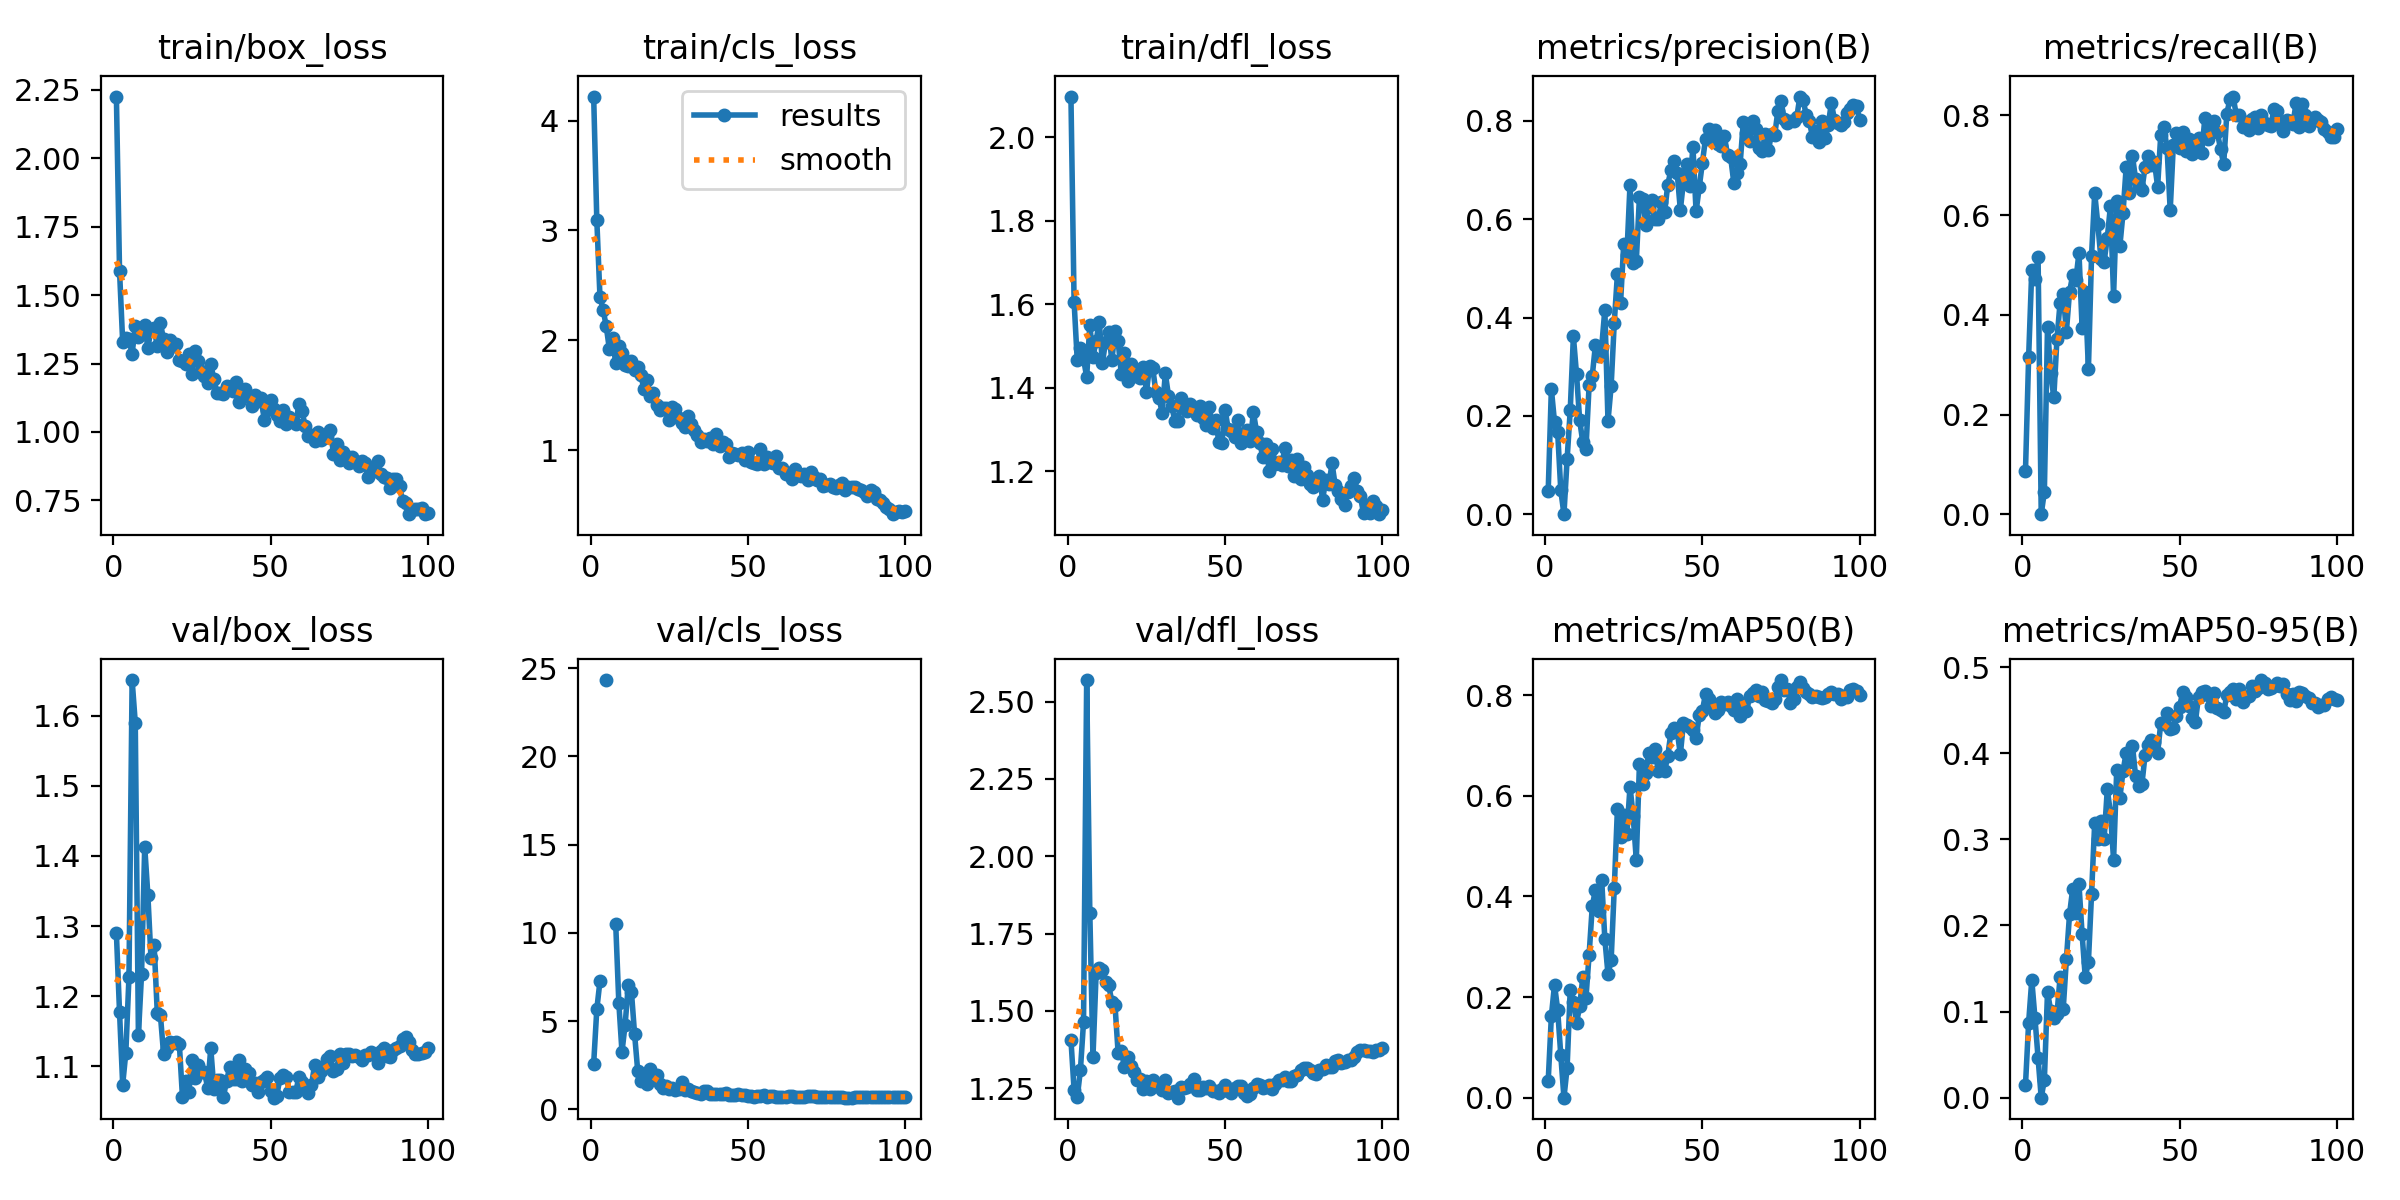

Data behind this chart, as committed beside it:
epoch, time, train/box_loss, train/cls_loss, train/dfl_loss, metrics/precision(B), metrics/recall(B), metrics/mAP50(B), metrics/mAP50-95(B), val/box_loss, val/cls_loss, val/dfl_loss, lr/pg0, lr/pg1, lr/pg2
1, 3.829, 2.226, 4.22, 2.097, 0.04807, 0.0874, 0.03374, 0.01499, 1.29, 2.582, 1.406, 6.152e-05, 6.152e-05, 6.152e-05
2, 6.871, 1.589, 3.094, 1.606, 0.2546, 0.3153, 0.162, 0.08718, 1.178, 5.667, 1.245, 0.0001294, 0.0001294, 0.0001294
3, 10.78, 1.329, 2.397, 1.466, 0.1874, 0.4905, 0.2246, 0.1366, 1.074, 7.259, 1.22, 0.000196, 0.000196, 0.000196
4, 14.74, 1.343, 2.28, 1.494, 0.1673, 0.4719, 0.1748, 0.0929, 1.12, inf, 1.307, 0.0002612, 0.0002612, 0.0002612
5, 18.02, 1.339, 2.126, 1.469, 0.0482, 0.5155, 0.08414, 0.04611, 1.228, 24.32, 1.463, 0.000325, 0.000325, 0.000325
6, 21.79, 1.285, 1.918, 1.426, 0, 0, 0, 0, 1.651, inf, 2.57, 0.0003874, 0.0003874, 0.0003874
7, 25.38, 1.388, 2.017, 1.55, 0.1112, 0.045, 0.05891, 0.02061, 1.59, inf, 1.817, 0.0004485, 0.0004485, 0.0004485
8, 28.74, 1.349, 1.789, 1.474, 0.2115, 0.3761, 0.2149, 0.1227, 1.145, 10.52, 1.35, 0.0005082, 0.0005082, 0.0005082
9, 31.84, 1.366, 1.944, 1.512, 0.3616, 0.2841, 0.1908, 0.1011, 1.232, 6.025, 1.621, 0.0005665, 0.0005665, 0.0005665
10, 35.14, 1.391, 1.879, 1.558, 0.2844, 0.2341, 0.1488, 0.09239, 1.413, 3.248, 1.64, 0.0006234, 0.0006234, 0.0006234
11, 38.12, 1.307, 1.776, 1.46, 0.1909, 0.3511, 0.1815, 0.09685, 1.345, 4.801, 1.633, 0.000679, 0.000679, 0.000679
12, 41.41, 1.373, 1.763, 1.51, 0.1461, 0.4243, 0.24, 0.1398, 1.254, 7.027, 1.594, 0.0006853, 0.0006853, 0.0006853
13, 45.11, 1.379, 1.814, 1.534, 0.1331, 0.4411, 0.1983, 0.1035, 1.273, 6.662, 1.584, 0.0006776, 0.0006776, 0.0006776
14, 48.35, 1.313, 1.732, 1.465, 0.2626, 0.3665, 0.2844, 0.1606, 1.176, 4.274, 1.529, 0.00067, 0.00067, 0.00067
15, 52.42, 1.397, 1.756, 1.535, 0.2814, 0.4461, 0.3801, 0.2128, 1.173, 2.175, 1.519, 0.0006624, 0.0006624, 0.0006624
16, 56.69, 1.338, 1.681, 1.511, 0.3437, 0.4793, 0.4134, 0.2424, 1.118, 1.589, 1.364, 0.0006548, 0.0006548, 0.0006548
17, 60.88, 1.294, 1.554, 1.434, 0.3208, 0.4698, 0.3721, 0.2142, 1.127, 1.692, 1.37, 0.0006472, 0.0006472, 0.0006472
18, 64.26, 1.336, 1.639, 1.483, 0.3401, 0.5245, 0.4329, 0.2478, 1.135, 1.425, 1.318, 0.0006396, 0.0006396, 0.0006396
19, 68.18, 1.315, 1.489, 1.417, 0.4162, 0.374, 0.3156, 0.1896, 1.133, 2.304, 1.351, 0.000632, 0.000632, 0.000632
20, 71.56, 1.32, 1.523, 1.456, 0.1892, 0.4459, 0.2458, 0.1397, 1.135, 1.906, 1.32, 0.0006244, 0.0006244, 0.0006244
21, 74.81, 1.263, 1.407, 1.428, 0.2605, 0.291, 0.2728, 0.1578, 1.133, 1.95, 1.302, 0.0006167, 0.0006167, 0.0006167
22, 77.79, 1.259, 1.365, 1.432, 0.3898, 0.519, 0.4171, 0.2366, 1.057, 1.449, 1.275, 0.0006091, 0.0006091, 0.0006091
23, 81.2, 1.247, 1.384, 1.424, 0.4887, 0.6443, 0.5747, 0.3192, 1.079, 1.224, 1.28, 0.0006015, 0.0006015, 0.0006015
24, 85.58, 1.285, 1.379, 1.449, 0.4303, 0.5816, 0.5173, 0.3006, 1.064, 1.329, 1.246, 0.0005939, 0.0005939, 0.0005939
25, 88.72, 1.21, 1.271, 1.39, 0.5497, 0.511, 0.5616, 0.3209, 1.109, 1.13, 1.273, 0.0005863, 0.0005863, 0.0005863
26, 92.85, 1.294, 1.395, 1.451, 0.5277, 0.5066, 0.5244, 0.3007, 1.084, 1.176, 1.249, 0.0005787, 0.0005787, 0.0005787
27, 96.16, 1.259, 1.372, 1.447, 0.67, 0.5548, 0.6184, 0.3579, 1.102, 1.095, 1.278, 0.0005711, 0.0005711, 0.0005711
28, 100.2, 1.225, 1.295, 1.39, 0.511, 0.6176, 0.56, 0.3308, 1.092, 1.149, 1.256, 0.0005634, 0.0005634, 0.0005634
29, 103.5, 1.203, 1.25, 1.376, 0.5147, 0.4382, 0.4728, 0.2763, 1.092, 1.565, 1.259, 0.0005558, 0.0005558, 0.0005558
30, 107, 1.179, 1.209, 1.34, 0.6456, 0.6288, 0.6639, 0.3803, 1.07, 1.093, 1.243, 0.0005482, 0.0005482, 0.0005482
31, 111.2, 1.248, 1.311, 1.434, 0.6407, 0.5383, 0.6232, 0.3482, 1.126, 1.125, 1.277, 0.0005406, 0.0005406, 0.0005406
32, 114.3, 1.192, 1.235, 1.381, 0.5878, 0.6044, 0.6457, 0.379, 1.067, 1.056, 1.234, 0.000533, 0.000533, 0.000533
33, 117.5, 1.143, 1.178, 1.357, 0.6253, 0.6959, 0.6853, 0.4006, 1.081, 0.9715, 1.239, 0.0005254, 0.0005254, 0.0005254
34, 121.7, 1.144, 1.134, 1.322, 0.6398, 0.6438, 0.677, 0.3893, 1.081, 0.9134, 1.239, 0.0005178, 0.0005178, 0.0005178
35, 125, 1.141, 1.071, 1.321, 0.5994, 0.7186, 0.6927, 0.4088, 1.056, 0.841, 1.219, 0.0005102, 0.0005102, 0.0005102
36, 129.3, 1.166, 1.096, 1.376, 0.6002, 0.6721, 0.6492, 0.3731, 1.079, 1.021, 1.254, 0.0005025, 0.0005025, 0.0005025
37, 132.8, 1.165, 1.086, 1.353, 0.6353, 0.6578, 0.6646, 0.3621, 1.099, 1.026, 1.252, 0.0004949, 0.0004949, 0.0004949
38, 136.4, 1.15, 1.109, 1.344, 0.6137, 0.651, 0.6498, 0.3637, 1.083, 0.8905, 1.253, 0.0004873, 0.0004873, 0.0004873
39, 139.8, 1.181, 1.051, 1.36, 0.6704, 0.6966, 0.6794, 0.3975, 1.082, 0.8712, 1.265, 0.0004797, 0.0004797, 0.0004797
40, 143.2, 1.111, 1.142, 1.346, 0.6996, 0.7181, 0.7257, 0.4091, 1.11, 0.8592, 1.28, 0.0004721, 0.0004721, 0.0004721
41, 147.3, 1.139, 1.041, 1.335, 0.7191, 0.7015, 0.7354, 0.4157, 1.079, 0.8825, 1.245, 0.0004645, 0.0004645, 0.0004645
42, 151.4, 1.158, 1.076, 1.356, 0.6938, 0.7062, 0.7286, 0.4124, 1.096, 0.8485, 1.245, 0.0004569, 0.0004569, 0.0004569
43, 154.4, 1.126, 1.055, 1.328, 0.6187, 0.6571, 0.6826, 0.4004, 1.091, 0.9241, 1.252, 0.0004492, 0.0004492, 0.0004492
44, 157.9, 1.093, 0.9393, 1.31, 0.6773, 0.7614, 0.7458, 0.4347, 1.074, 0.8119, 1.25, 0.0004416, 0.0004416, 0.0004416
45, 161.7, 1.135, 0.9721, 1.355, 0.7125, 0.7761, 0.7406, 0.4341, 1.076, 0.8042, 1.258, 0.000434, 0.000434, 0.000434
46, 165, 1.114, 0.9653, 1.304, 0.6684, 0.7343, 0.7361, 0.4471, 1.064, 0.8173, 1.241, 0.0004264, 0.0004264, 0.0004264
47, 169.1, 1.124, 0.9537, 1.323, 0.7471, 0.6098, 0.7303, 0.4283, 1.078, 0.8839, 1.24, 0.0004188, 0.0004188, 0.0004188
48, 172.3, 1.045, 0.9751, 1.27, 0.6157, 0.7417, 0.714, 0.4291, 1.08, 0.8343, 1.234, 0.0004112, 0.0004112, 0.0004112
49, 175.4, 1.081, 0.9052, 1.269, 0.6647, 0.7647, 0.7606, 0.4436, 1.085, 0.7974, 1.248, 0.0004036, 0.0004036, 0.0004036
50, 178.7, 1.117, 0.9864, 1.348, 0.7146, 0.7344, 0.7693, 0.4541, 1.065, 0.7296, 1.26, 0.000396, 0.000396, 0.000396
51, 182.7, 1.083, 0.8933, 1.301, 0.7636, 0.7672, 0.8024, 0.4715, 1.056, 0.7275, 1.242, 0.0003883, 0.0003883, 0.0003883
52, 186.8, 1.061, 0.8783, 1.296, 0.7829, 0.7294, 0.7935, 0.4653, 1.058, 0.7199, 1.235, 0.0003807, 0.0003807, 0.0003807
53, 190.3, 1.042, 0.8716, 1.282, 0.7673, 0.7523, 0.7805, 0.4544, 1.084, 0.7358, 1.251, 0.0003731, 0.0003731, 0.0003731
54, 193.5, 1.08, 1.01, 1.323, 0.7816, 0.7233, 0.7656, 0.4413, 1.088, 0.7571, 1.256, 0.0003655, 0.0003655, 0.0003655
55, 196.4, 1.03, 0.8683, 1.268, 0.7535, 0.7303, 0.7717, 0.4366, 1.085, 0.8006, 1.257, 0.0003579, 0.0003579, 0.0003579
56, 199.5, 1.054, 0.9335, 1.29, 0.7487, 0.7553, 0.7857, 0.4652, 1.064, 0.7131, 1.233, 0.0003503, 0.0003503, 0.0003503
57, 202.8, 1.045, 0.895, 1.3, 0.7686, 0.724, 0.7835, 0.4714, 1.064, 0.7239, 1.225, 0.0003427, 0.0003427, 0.0003427
58, 206, 1.028, 0.8824, 1.272, 0.7296, 0.794, 0.7867, 0.472, 1.064, 0.7385, 1.232, 0.0003351, 0.0003351, 0.0003351
59, 210.1, 1.101, 0.9455, 1.341, 0.7255, 0.752, 0.7795, 0.4674, 1.085, 0.7141, 1.251, 0.0003274, 0.0003274, 0.0003274
60, 213.5, 1.077, 0.8397, 1.295, 0.6742, 0.7776, 0.7707, 0.4553, 1.077, 0.7148, 1.262, 0.0003198, 0.0003198, 0.0003198
... 40 more rows
